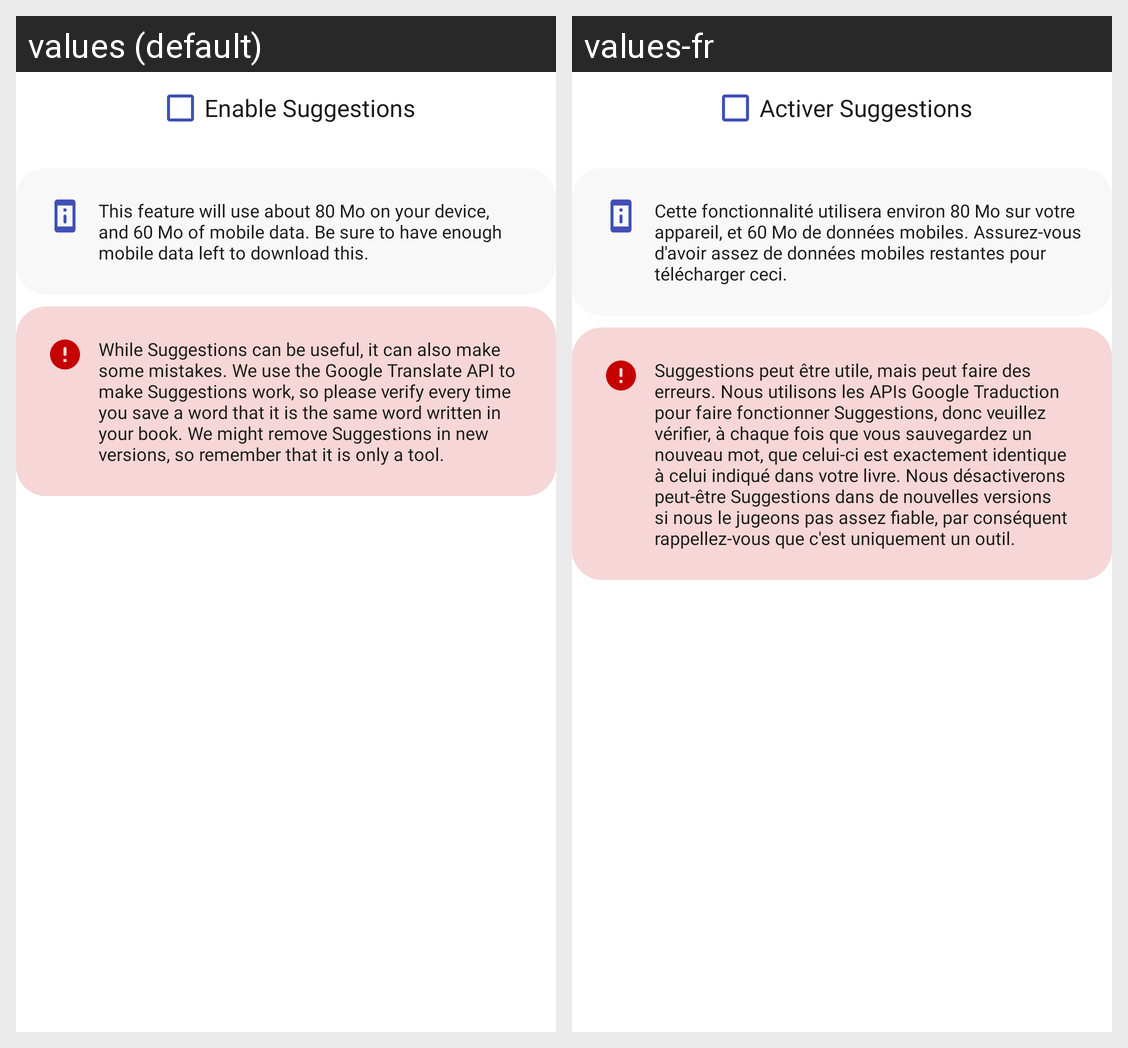

The same Android screen rendered under two of its app's locales, left to right. List the strings drawn on it with the default value and each locale's translation.
Android screen res/layout/fragment_setup_suggestions_choice.xml rendered under 2 locales, left to right: values (default), values-fr. Device: Nexus 5 (rendered at 1080×1920; each locale shown at half size, 540×960, under a caption strip naming it); theme Theme.Vocabulario.Light.
Strings drawn on this screen, with the default value and each locale's value (text and hints the layout hard-codes, and strings that could not be matched under every locale, appear in the picture but are not listed):

suggestions_usage_warning_beta
  values: While Suggestions can be useful, it can also make some mistakes. We use the Google Translate API to make Suggestions work, so please verify every time you save a word that it is the same word written in your book. We might remove Suggestions in new versions, so remember that it is only a tool.
  values-fr: Suggestions peut être utile, mais peut faire des erreurs. Nous utilisons les APIs Google Traduction pour faire fonctionner Suggestions, donc veuillez vérifier, à chaque fois que vous sauvegardez un nouveau mot, que celui-ci est exactement identique à celui indiqué dans votre livre. Nous désactiverons peut-être Suggestions dans de nouvelles versions si nous le jugeons pas assez fiable, par …[clipped]

suggestions_storage
  values: This feature will use about 80 Mo on your device, and 60 Mo of mobile data. Be sure to have enough mobile data left to download this.
  values-fr: Cette fonctionnalité utilisera environ 80 Mo sur votre appareil, et 60 Mo de données mobiles. Assurez-vous d'avoir assez de données mobiles restantes pour télécharger ceci.

activate_suggestions_settings
  values: Enable Suggestions
  values-fr: Activer Suggestions
